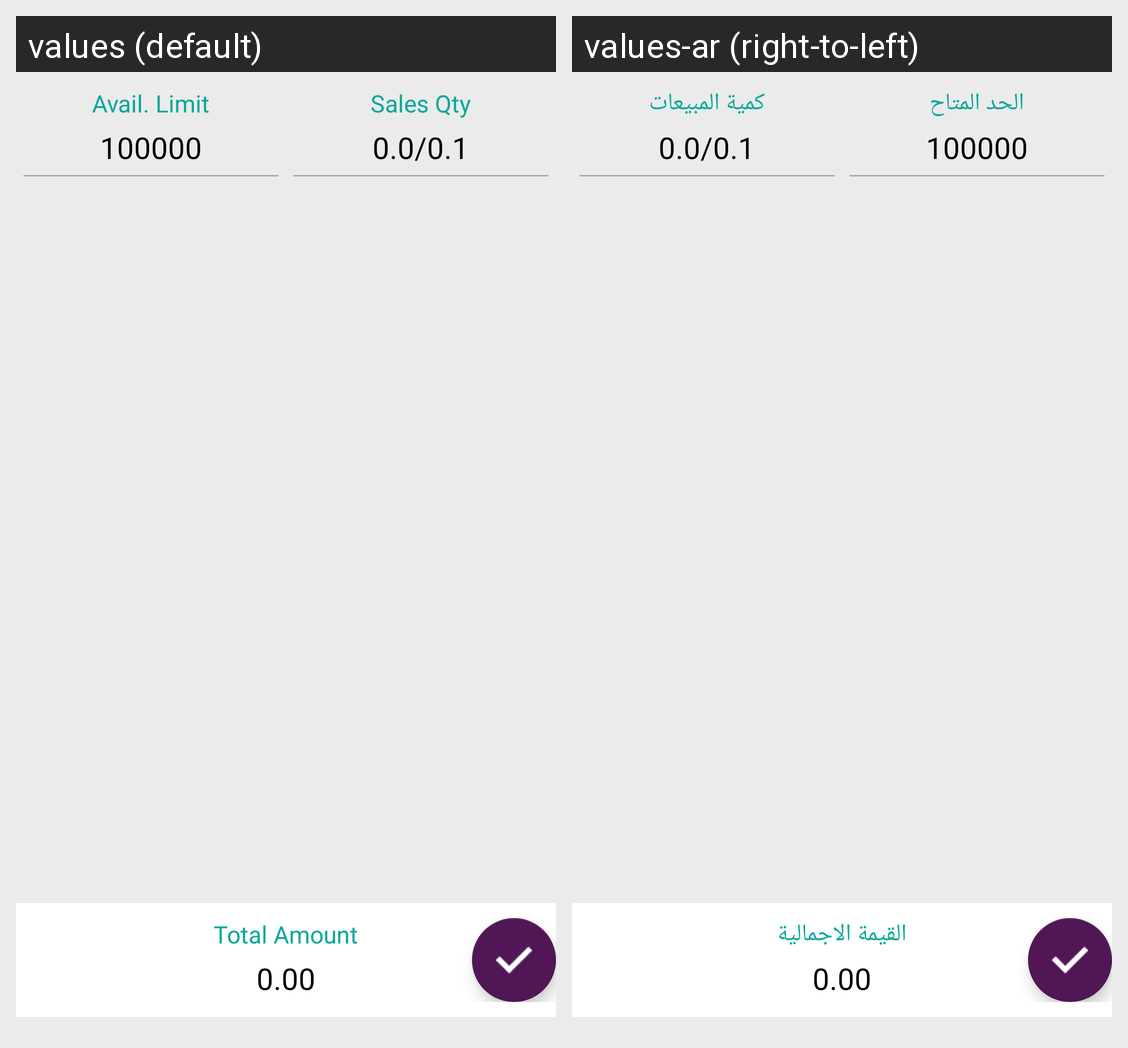

For this localized Android screen grid, give each drawn string resource with its value in every locale shown.
Android screen res/layout/fragment_salesinvoice.xml rendered under 2 locales, left to right: values (default), values-ar (right-to-left). Device: Nexus 5 (rendered at 1080×1920; each locale shown at half size, 540×960, under a caption strip naming it); theme AppTheme.NoActionBar.
Strings drawn on this screen, with the default value and each locale's value (text and hints the layout hard-codes, and strings that could not be matched under every locale, appear in the picture but are not listed):

avail_limit
  values: Avail. Limit
  values-ar: الحد المتاح

sales_qty
  values: Sales Qty
  values-ar: كمية المبيعات

_0_0_0_1
  values: 0.0/0.1
  values-ar: 0.0/0.1

total_amount
  values: Total Amount
  values-ar: القيمة الاجمالية

_0_00
  values: 0.00
  values-ar: 0.00
